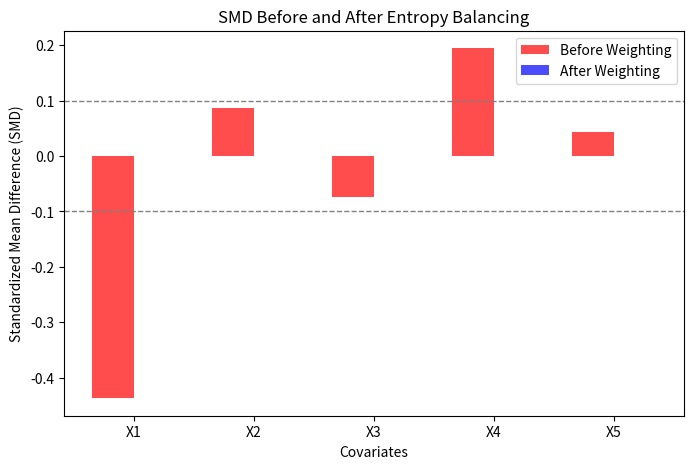

Generate this figure with matplotlib:
import numpy as np
from scipy.optimize import minimize
import matplotlib.pyplot as plt

def entropy_loss(w):
    """Objective function: entropy loss H(w) = sum(w_i * log(w_i))"""
    return np.sum(w * np.log(w))

def constraint_balance(w, X_treated, X_control):
    """Ensures Σ w_i * ̃X_i = 0"""
    treated_mean = np.mean(X_treated, axis=0)
    X_tilde = X_control - treated_mean
    return np.dot(w, X_tilde)

def constraint_sum(w):
    """Ensures Σ w_i = 1"""
    return np.sum(w) - 1

def entropy_balancing(X, T):
    """
    Solves for entropy balancing weights w.
    """
    treated = T > 0
    control = T == 0
    
    X_treated = X[treated]
    X_control = X[control]
    
    n_control = X_control.shape[0]
    
    # Initial uniform weights
    w0 = np.ones(n_control) / n_control
    
    # Constraints
    constraints = [
        {"type": "eq", "fun": constraint_balance, "args": (X_treated, X_control)},
        {"type": "eq", "fun": constraint_sum}
    ]
    
    # Bounds (weights must be positive)
    bounds = [(0, None)] * n_control

    # Solve optimization
    result = minimize(entropy_loss, w0, constraints=constraints, bounds=bounds, method="SLSQP")
    
    if result.success:
        return result.x
    else:
        raise ValueError("Optimization failed:", result.message)

def compute_smd(X_treated, X_control, weights=None):
    """
    Compute Standardized Mean Difference (SMD) between treated and control groups.
    """
    treated_mean = np.mean(X_treated, axis=0)
    
    if weights is None:
        control_mean = np.mean(X_control, axis=0)
        control_var = np.var(X_control, axis=0, ddof=1)
    else:
        control_mean = np.average(X_control, axis=0, weights=weights)
        control_var = np.average((X_control - control_mean) ** 2, axis=0, weights=weights)
    
    treated_var = np.var(X_treated, axis=0, ddof=1)
    
    pooled_std = np.sqrt((treated_var + control_var) / 2)
    
    smd = (treated_mean - control_mean) / pooled_std
    return smd

def plot_smd(smd_before, smd_after):
    """Plots SMD before and after weighting."""
    n_features = len(smd_before)
    indices = np.arange(n_features)
    
    plt.figure(figsize=(8, 5))
    width = 0.35  # Bar width

    plt.bar(indices - width/2, smd_before, width, label="Before Weighting", color="red", alpha=0.7)
    plt.bar(indices + width/2, smd_after, width, label="After Weighting", color="blue", alpha=0.7)

    plt.axhline(y=0.1, color="gray", linestyle="dashed", linewidth=1)  # Balance threshold
    plt.axhline(y=-0.1, color="gray", linestyle="dashed", linewidth=1)

    plt.xlabel("Covariates")
    plt.ylabel("Standardized Mean Difference (SMD)")
    plt.title("SMD Before and After Entropy Balancing")
    plt.xticks(indices, [f"X{i+1}" for i in range(n_features)])
    plt.legend()
    plt.show()

# Example usage
np.random.seed(42)
n_samples = 100
n_features = 5

X = np.random.randn(n_samples, n_features)  # Random covariate matrix
T = np.random.choice([0, 1], size=n_samples, p=[0.7, 0.3])  # 30% treated, 70% control

treated = T > 0
control = T == 0

X_treated = X[treated]
X_control = X[control]

# Compute SMD before weighting
smd_before = compute_smd(X_treated, X_control)

# Compute entropy balancing weights
weights = entropy_balancing(X, T)

# Compute SMD after weighting
smd_after = compute_smd(X_treated, X_control, weights)

# Plot SMD comparison
plot_smd(smd_before, smd_after)